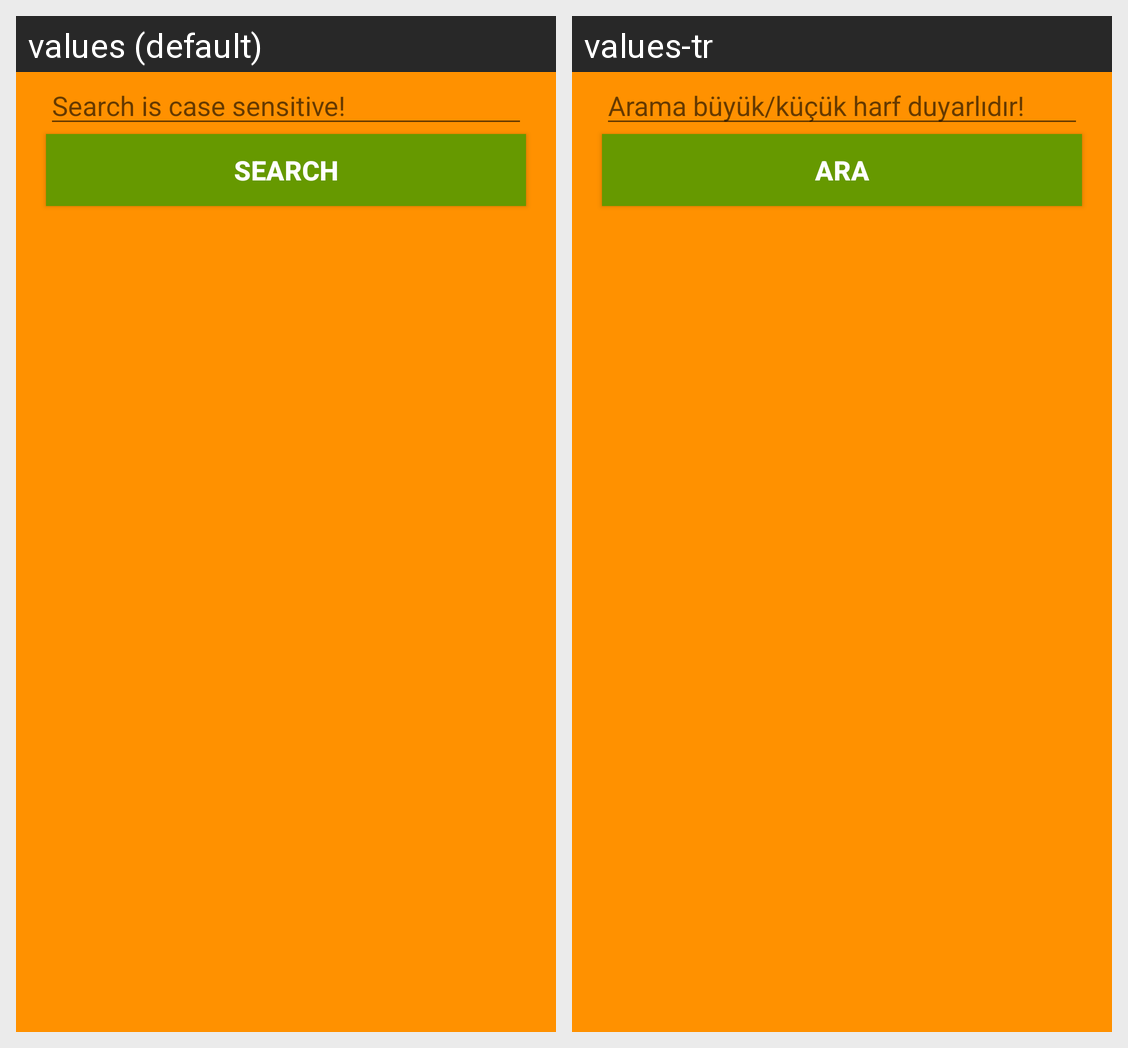

Here is an Android app screen in its default locale and in the app's own translations. Write out the translated-string differences for the strings that appear on this screen.
Android screen res/layout/activity_search.xml rendered under 2 locales, left to right: values (default), values-tr. Device: Nexus 5 (rendered at 1080×1920; each locale shown at half size, 540×960, under a caption strip naming it); theme AppTheme.
Strings drawn on this screen, with the default value and each locale's value (text and hints the layout hard-codes, and strings that could not be matched under every locale, appear in the picture but are not listed):

hintSearch
  values: Search is case sensitive!
  values-tr: Arama büyük/küçük harf duyarlıdır!

searchButton
  values: Search
  values-tr: Ara
